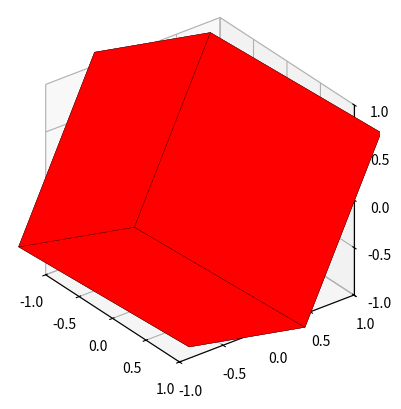

Recreate this plot in Python.
import numpy as np
import matplotlib.pyplot as plt
from scipy.linalg import expm

from mpl_toolkits.mplot3d.art3d import Poly3DCollection


def rotation_matrix(v, theta):
    """
    v: вектор оси вращения [vx, vy, vz]
    theta: угол вращения в радианах
    """
    vx, vy, vz = v
    # Матрица J (4x4)
    J = np.array([
        [0, -vz, vy, 0],
        [vz, 0, -vx, 0],
        [-vy, vx, 0, 0],
        [0, 0, 0, 0]
    ])
    # Экспонента матрицы J
    R = expm(J * theta)
    return R


def draw_shape(ax, vertices, faces, color):
    # Преобразуем вершины из однородных координат
    vertices = (vertices[:3, :] / vertices[3, :]).T
    # Добавляем 3D-полигоны
    ax.add_collection3d(
        Poly3DCollection(vertices[faces], facecolors=color, edgecolors='k', linewidths=0.2)
    )


# Вершины куба в однородных координатах
vertices_cube = np.array([
    [-1, -1, 1, 1, -1, -1, 1, 1],
    [-1, 1, 1, -1, -1, 1, 1, -1],
    [-1, -1, -1, -1, 1, 1, 1, 1],
    [1, 1, 1, 1, 1, 1, 1, 1]
])
# Индексы вершин для граней куба
faces_cube = np.array([
    [0, 1, 2, 3],
    [4, 5, 6, 7],
    [0, 1, 5, 4],
    [2, 3, 7, 6],
    [0, 3, 7, 4],
    [1, 2, 6, 5]
])

v1 = [0, 1, 0]
theta = np.pi / 3  # поворот на 45 градусов
v2 = [0, 0, 1]
theta2 = np.pi / 4 # поворот на 45 градусов
r1 = rotation_matrix(v1, theta) @ rotation_matrix(v2, theta2)
vertices_cube = r1 @ vertices_cube

fig = plt.figure()
ax = fig.add_subplot(projection='3d', proj_type='ortho')

# Отрисовка куба
draw_shape(ax, vertices_cube, faces_cube, 'red')

# Настройки внешнего вида
ax.set_box_aspect([1, 1, 1])
ax.set_xlim(-1, 1)
ax.set_ylim(-1, 1)
ax.set_zlim(-1, 1)
ax.view_init(elev=30, azim=-37.5)

# Подписи осей и деления
ticks = np.linspace(-1, 1, 5)
ax.set_xticks(ticks)
ax.set_yticks(ticks)
ax.set_zticks(ticks)
plt.savefig("task4_rotation(pi_3_pi_4).jpg", dpi=300, bbox_inches='tight')

plt.show()
